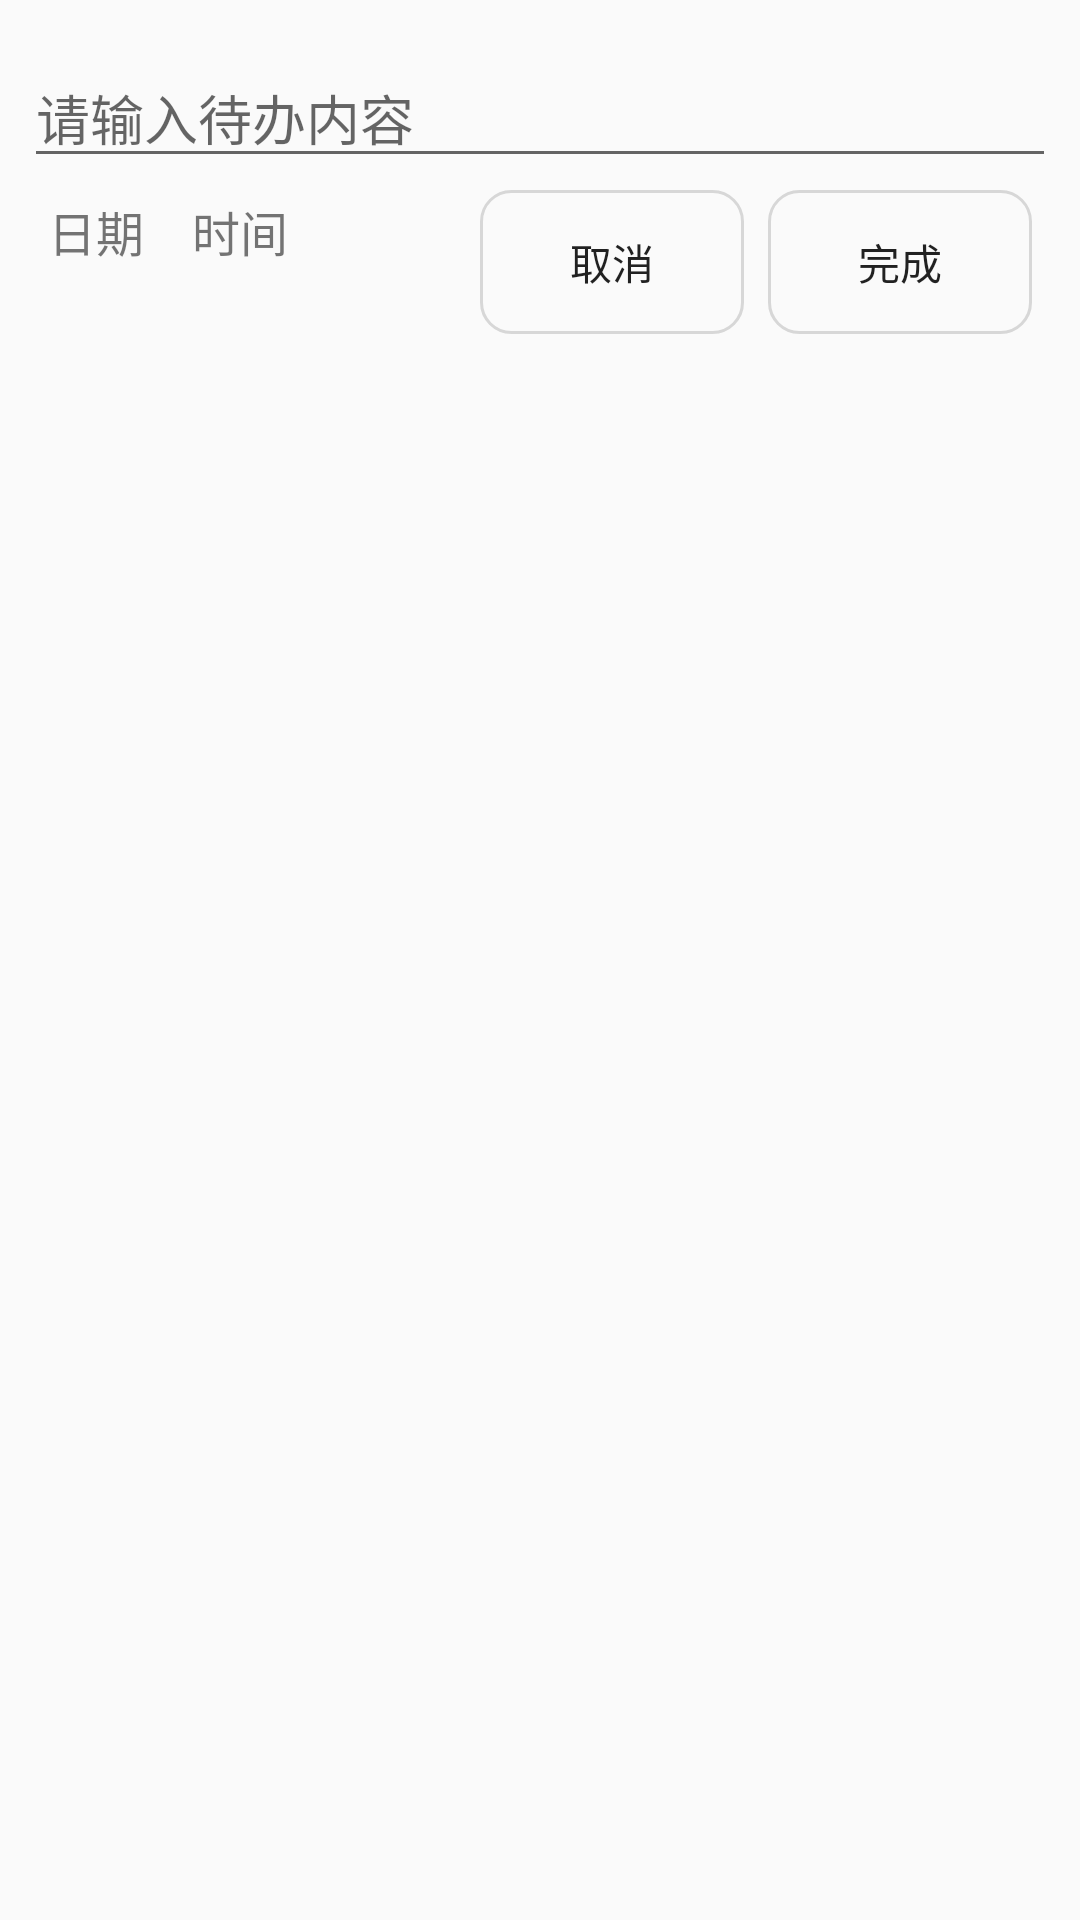

Layout XML and referenced resources for this Android screen:
<!-- AndroidManifest.xml: application theme Theme.Note -->
<!-- res/layout/edit_todo_layout.xml -->
<?xml version="1.0" encoding="utf-8"?>
<LinearLayout xmlns:android="http://schemas.android.com/apk/res/android"
    android:layout_height="match_parent"
    android:layout_width="match_parent"
    android:orientation="vertical"
    android:paddingHorizontal="8dp"
    android:paddingVertical="16dp">
    <LinearLayout
        android:layout_height="wrap_content"
        android:layout_width="match_parent"
        android:orientation="horizontal">

        <EditText android:id="@+id/todo_edit"
            android:layout_width="0dp"
            android:layout_height="wrap_content"
            android:layout_weight="1"
            android:gravity="top"
            android:maxHeight="200dp"
            android:hint="请输入待办内容"/>
    </LinearLayout>
    <RelativeLayout
        android:layout_marginTop="4dp"
        android:layout_height="wrap_content"
        android:layout_width="match_parent"
        android:orientation="horizontal">
        <TextView
            android:id="@+id/todo_edit_date"
            android:layout_height="wrap_content"
            android:layout_width="wrap_content"
            android:clickable="true"
            android:gravity="center"
            android:background="@drawable/gray_bottom_rounded"
            android:layout_marginStart="4dp"
            android:layout_marginEnd="4dp"
            android:paddingHorizontal="4dp"
            android:paddingVertical="2dp"
            android:layout_alignParentStart="true"
            android:textSize="16sp"
            android:text="日期"/>
        <TextView
            android:id="@+id/todo_edit_time"
            android:layout_height="wrap_content"
            android:layout_width="wrap_content"
            android:clickable="true"
            android:gravity="center"
            android:background="@drawable/gray_bottom_rounded"
            android:layout_marginStart="4dp"
            android:layout_marginEnd="4dp"
            android:paddingHorizontal="4dp"
            android:paddingVertical="2dp"
            android:layout_toEndOf="@id/todo_edit_date"
            android:textSize="16sp"
            android:text="时间"/>
        <Button
            android:id="@+id/todo_edit_cancel"
            android:layout_height="wrap_content"
            android:layout_width="wrap_content"
            android:background="@drawable/gray_border_rounded_hollow"
            android:layout_marginEnd="8dp"
            android:layout_toStartOf="@id/todo_edit_done"
            android:text="取消"
            android:gravity="center" />
        <Button
            android:id="@+id/todo_edit_done"
            android:layout_height="wrap_content"
            android:layout_width="wrap_content"
            android:text="完成"
            android:gravity="center"
            android:background="@drawable/gray_border_rounded_hollow"
            android:layout_alignParentEnd="true"
            android:layout_marginEnd="8dp" />
    </RelativeLayout>
</LinearLayout>
<!-- resources referenced by this layout -->
<resources>
  <!-- drawable gray_border_rounded_hollow (drawable) -->
  <?xml version="1.0" encoding="utf-8"?>
  <shape xmlns:android="http://schemas.android.com/apk/res/android"
      android:shape="rectangle">
      <corners android:radius="10dp"/>
      <stroke
          android:width="1dp"
          android:color="#D7D7D7"/>
  
  </shape>
  <style name="Theme.Note" parent="Theme.AppCompat.Light.NoActionBar">
          
          <item name="colorPrimary">@color/gray_main_background</item>
          <item name="colorPrimaryVariant">@color/purple_700</item>
          <item name="colorOnPrimary">@color/gray_main_background</item>
          
          <item name="colorSecondary">@color/teal_200</item>
          <item name="colorSecondaryVariant">@color/teal_700</item>
          <item name="colorOnSecondary">@color/black</item>
          
  
          <item name="android:statusBarColor">@color/gray_main_background</item>
          
          <item name="overlapAnchor">false</item>
          <item name="android:windowContentTransitions">true</item>
          <item name="android:windowActivityTransitions">true</item>
          <item name="android:windowActionModeOverlay">true</item>
          <item name="windowActionModeOverlay">true</item>
          <item name="actionModeBackground">@color/gray_main_background</item>
          <item name="actionModeCloseDrawable">@mipmap/close_icon</item>
      </style>
  <color name="gray_main_background">#FFF7F7F7</color>
  <color name="purple_700">#FF3700B3</color>
  <color name="teal_200">#FF03DAC5</color>
  <color name="teal_700">#FF018786</color>
  <color name="black">#FF000000</color>
</resources>
